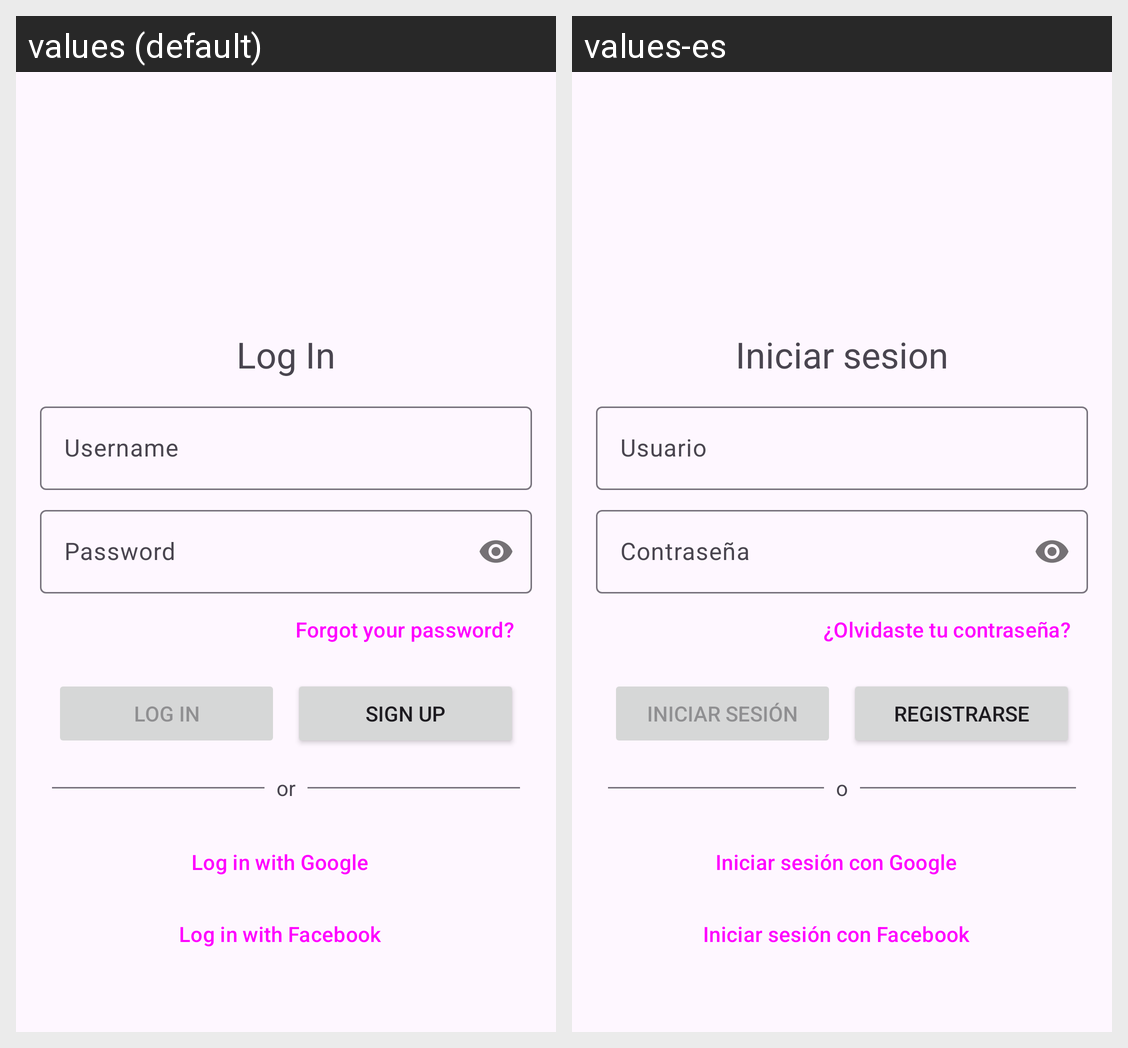

Here is an Android app screen in its default locale and in the app's own translations. Write out the translated-string differences for the strings that appear on this screen.
Android screen res/layout/fragment_login.xml rendered under 2 locales, left to right: values (default), values-es. Device: Nexus 5 (rendered at 1080×1920; each locale shown at half size, 540×960, under a caption strip naming it); theme Theme.ProjectoSegundaEvaluacion.
Strings drawn on this screen, with the default value and each locale's value (text and hints the layout hard-codes, and strings that could not be matched under every locale, appear in the picture but are not listed):

login_fragment_name
  values: Log In
  values-es: Iniciar sesion

userInputEditTextHint
  values: Username
  values-es: Usuario

passwordInputEditTextHint
  values: Password
  values-es: Contraseña

forgotPasswordButton
  values: Forgot your password?
  values-es: ¿Olvidaste tu contraseña?

loginButton
  values: Log In
  values-es: Iniciar sesión

signupButton
  values: Sign up
  values-es: Registrarse

thirdPartySeparator
  values: or
  values-es: o

googleLoginButton
  values: Log in with Google
  values-es: Iniciar sesión con Google

facebookLoginButton
  values: Log in with Facebook
  values-es: Iniciar sesión con Facebook
